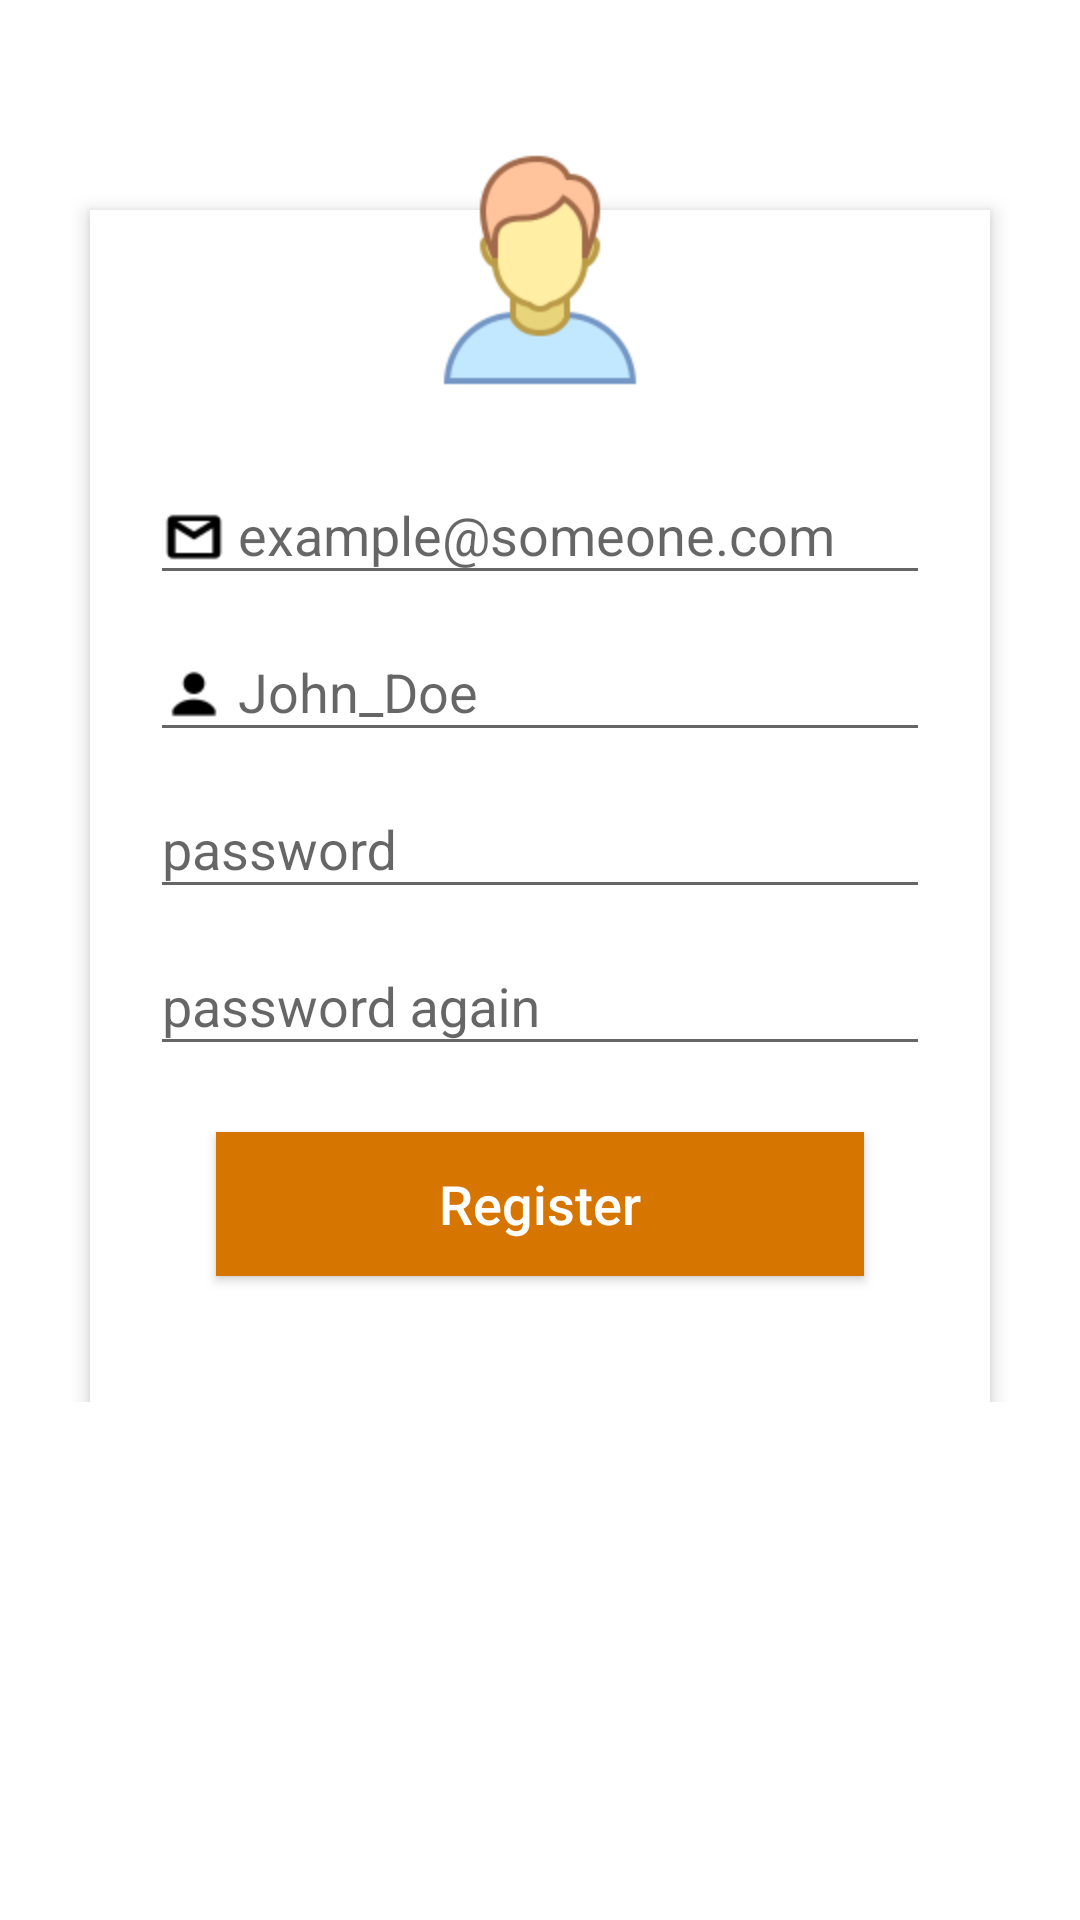

Layout XML and referenced resources for this Android screen:
<!-- AndroidManifest.xml: application theme AppTheme -->
<!-- res/layout/activity_sign_up.xml -->
<?xml version="1.0" encoding="utf-8"?>
<android.support.constraint.ConstraintLayout xmlns:android="http://schemas.android.com/apk/res/android"
xmlns:tools="http://schemas.android.com/tools"
android:layout_width="match_parent"
xmlns:app="http://schemas.android.com/apk/res-auto"
android:background="@color/white"
android:layout_height="match_parent"
tools:context=".activities.SignUpActivity"
    >
<android.support.v4.widget.NestedScrollView
    android:layout_width="match_parent"
    android:background="@color/white"
    android:layout_height="match_parent"
    app:layout_constraintLeft_toLeftOf="parent"
    app:layout_constraintTop_toTopOf="parent"
    app:layout_constraintRight_toRightOf="parent"
    >
    <RelativeLayout
        android:layout_width="match_parent"
        android:layout_height="wrap_content"
        android:background="@color/white"
        android:orientation="vertical"
        android:paddingBottom="15dp"
        android:scrollbarAlwaysDrawVerticalTrack="true">



        <RelativeLayout
            android:layout_width="match_parent"
            android:layout_height="wrap_content"
            android:layout_marginLeft="30dp"
            android:layout_marginRight="30dp"
            android:layout_marginTop="70dp"
            android:background="#fff"
            android:elevation="4dp"
            android:orientation="vertical"
            android:padding="20dp">

            <LinearLayout
                android:layout_width="fill_parent"
                android:layout_height="wrap_content"
                android:orientation="vertical"
                android:paddingTop="30dp"
                android:layout_marginTop="26dp">

                <android.support.design.widget.TextInputLayout
                    android:layout_width="match_parent"
                    android:layout_height="wrap_content">

                    <EditText
                        android:layout_width="fill_parent"
                        android:layout_height="wrap_content"
                        android:drawableLeft="@mipmap/email"
                        android:drawablePadding="4dp"
                        android:drawableTint="@color/black"
                        android:singleLine="true"
                        android:hint="example@someone.com"
                        android:id="@+id/email"
                        android:inputType="textEmailAddress" />
                </android.support.design.widget.TextInputLayout>

                <android.support.design.widget.TextInputLayout
                    android:layout_width="match_parent"
                    android:layout_height="wrap_content">

                    <EditText
                        android:layout_width="fill_parent"
                        android:layout_height="wrap_content"
                        android:drawableLeft="@mipmap/user"
                        android:drawablePadding="4dp"
                        android:drawableTint="@color/black"
                        android:singleLine="true"
                        android:hint="John_Doe"
                        android:id="@+id/username"
                        android:inputType="text" />
                </android.support.design.widget.TextInputLayout>

                <android.support.design.widget.TextInputLayout
                    android:layout_width="match_parent"
                    android:layout_height="wrap_content">

                    <EditText
                        android:layout_width="fill_parent"
                        android:layout_height="wrap_content"
                        android:layout_marginTop="16dp"
                        android:singleLine="true"
                        android:drawableLeft="@mipmap/lock"
                        android:drawablePadding="4dp"
                        android:drawableTint="@color/black"
                        android:hint="password"
                        android:id="@+id/password"
                        android:inputType="numberPassword" />
                </android.support.design.widget.TextInputLayout>

                <android.support.design.widget.TextInputLayout
                    android:layout_width="match_parent"
                    android:layout_height="wrap_content">

                    <EditText
                        android:layout_width="fill_parent"
                        android:layout_height="wrap_content"
                        android:layout_marginTop="16dp"
                        android:singleLine="true"
                        android:drawableLeft="@mipmap/lock"
                        android:drawablePadding="4dp"
                        android:drawableTint="@color/black"
                        android:hint="password again"
                        android:id="@+id/passwordAgain"
                        android:inputType="numberPassword" />
                </android.support.design.widget.TextInputLayout>

                <Button
                    android:layout_width="fill_parent"
                    android:layout_height="wrap_content"
                    android:layout_margin="22dp"
                    android:background="#d67601"
                    android:text="Register"
                    android:id="@+id/register"
                    android:textAllCaps="false"
                    android:textColor="#fff"
                    android:textSize="18sp" />
            </LinearLayout>
        </RelativeLayout>

        <ImageButton
            android:id="@+id/user_profile_photo"
            android:layout_width="100dp"
            android:layout_height="100dp"
            android:layout_centerHorizontal="true"
            android:layout_marginTop="40dp"
            android:background="@drawable/user_profile_image_background"
            android:elevation="4dp"
            android:src="@mipmap/profile_icon" />
    </RelativeLayout>
</android.support.v4.widget.NestedScrollView>
<ProgressBar
    android:layout_width="150dp"
    android:layout_height="80dp"
    app:layout_constraintTop_toTopOf="parent"
    app:layout_constraintLeft_toLeftOf="parent"
    app:layout_constraintRight_toRightOf="parent"
    app:layout_constraintBottom_toBottomOf="parent"
    android:id="@+id/progress"
    android:visibility="gone"/>
</android.support.constraint.ConstraintLayout>
<!-- resources referenced by this layout -->
<resources>
  <color name="black">#000000</color>
  <color name="white">#fff</color>
  <!-- mipmap email: png bitmap (mipmap-hdpi, 447 bytes) -->
  <!-- mipmap profile_icon: png bitmap (mipmap-hdpi, 5747 bytes) -->
  <!-- mipmap user: png bitmap (mipmap-hdpi, 361 bytes) -->
  <style name="AppTheme" parent="Theme.AppCompat.Light.DarkActionBar">
          
          <item name="colorPrimary">@color/colorPrimary</item>
          <item name="colorPrimaryDark">@color/colorPrimaryDark</item>
          <item name="colorAccent">@color/colorAccent</item>
      </style>
  <color name="colorPrimary">#3F51B5</color>
  <color name="colorPrimaryDark">#303F9F</color>
  <color name="colorAccent">#FF4081</color>
</resources>
